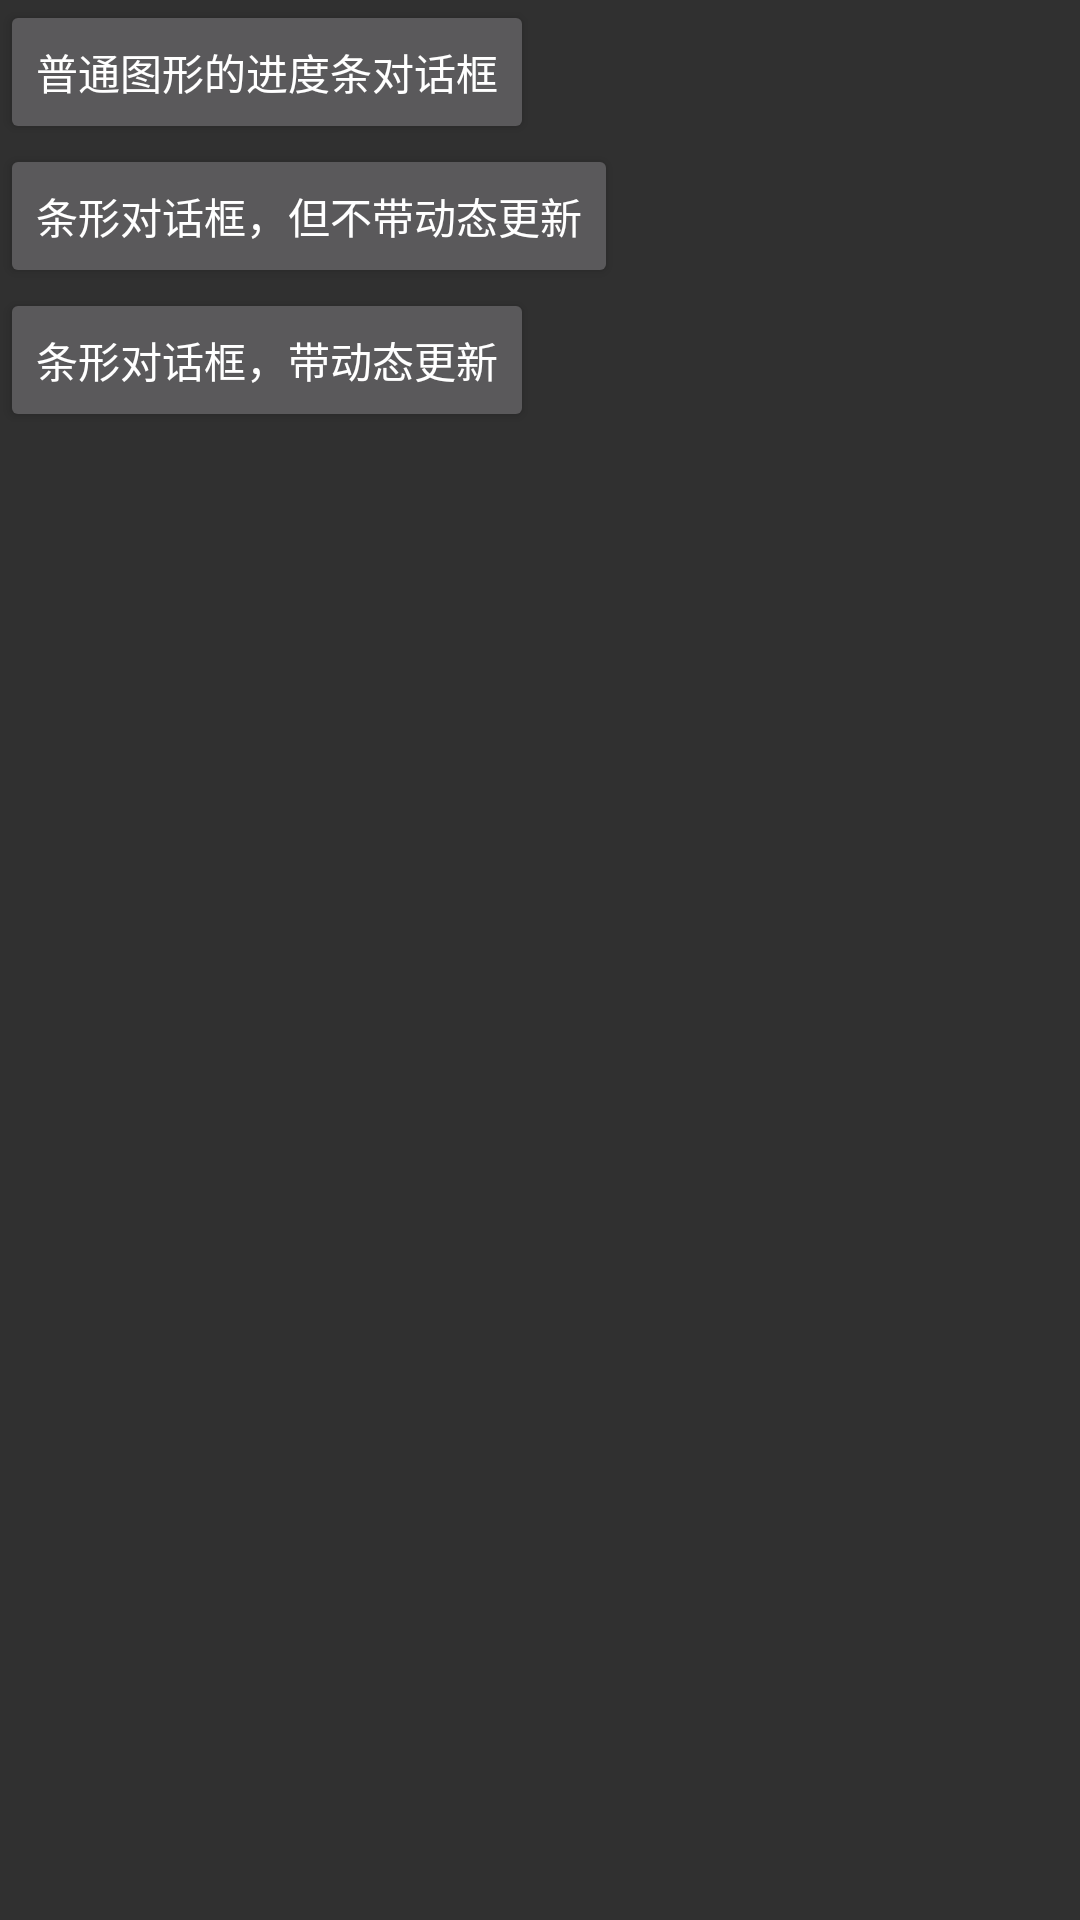

Reconstruct the res/layout file that produces this screen, plus the resources it refers to.
<!-- AndroidManifest.xml: application theme Theme.AppCompat.NoActionBar -->
<!-- res/layout/activity_mydialog.xml -->
<?xml version="1.0" encoding="utf-8"?>
<LinearLayout xmlns:android="http://schemas.android.com/apk/res/android"
    android:orientation="vertical"
    android:layout_width="match_parent"
    android:layout_height="match_parent">
    <Button
        android:id="@+id/btn_one"
        android:layout_width="wrap_content"
        android:layout_height="wrap_content"
        android:text="普通图形的进度条对话框"/>
    <Button
        android:id="@+id/btn_two"
        android:layout_width="wrap_content"
        android:layout_height="wrap_content"
        android:text="条形对话框，但不带动态更新"/>
    <Button
        android:id="@+id/btn_three"
        android:layout_width="wrap_content"
        android:layout_height="wrap_content"
        android:text="条形对话框，带动态更新"/>

</LinearLayout>
<!-- resources referenced by this layout -->
<resources>

</resources>
